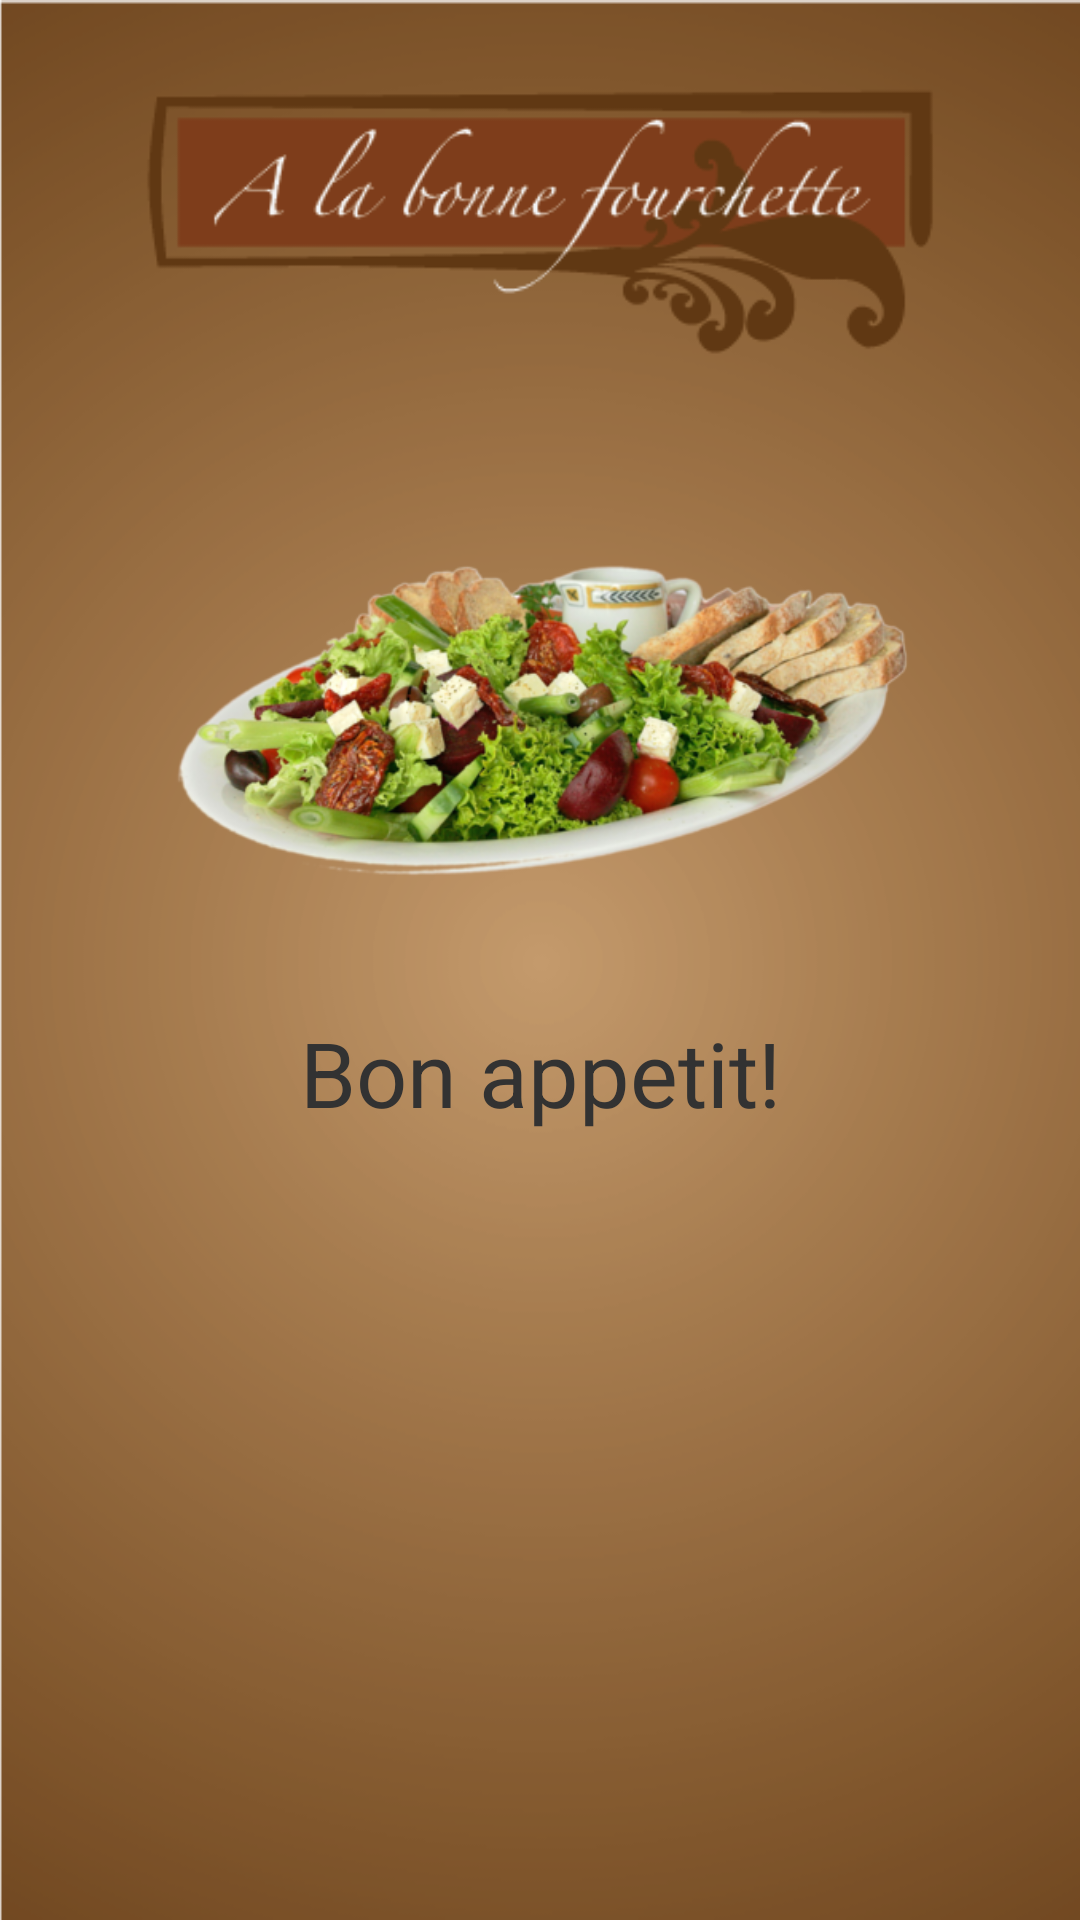

Here is an Android app screen rendered from its layout file. Give the layout XML and the strings, colors and styles it references.
<!-- AndroidManifest.xml: application theme AppTheme -->
<!-- res/layout/frag_pre_right.xml -->
<?xml version="1.0" encoding="utf-8"?>
<LinearLayout xmlns:android="http://schemas.android.com/apk/res/android"
    android:layout_width="match_parent"
    android:layout_height="match_parent"
    android:orientation="vertical" >
    <FrameLayout
            android:id="@+id/frame_right"
            android:layout_width="match_parent"
            android:layout_height="match_parent"
            android:layout_weight="0.7" >

            <ImageView
                android:id="@+id/image_right"
                android:layout_width="match_parent"
                android:layout_height="match_parent"
                android:scaleType="fitXY"
                android:src="@drawable/background_light" />

            <ScrollView
                android:id="@+id/frame_right_scroll"
                android:layout_width="match_parent"
                android:layout_height="match_parent" >

                <TableLayout
                    android:id="@+id/frame_right_pre"
                    android:layout_width="match_parent"
                    android:layout_height="match_parent" >

                    <ImageView
                        android:id="@+id/imageView1"
                        android:layout_width="wrap_content"
                        android:layout_height="147dp"
                        android:src="@drawable/icon" />

                    <ImageView
                        android:id="@+id/imageView2"
                        android:layout_width="wrap_content"
                        android:layout_height="170dp"
                        android:maxHeight="40dp"
                        android:maxWidth="60dp"
                        android:src="@drawable/salad_platter" />

                    <TextView
                        android:id="@+id/bonappetite"
                        android:layout_width="wrap_content"
                        android:layout_height="81dp"
                        android:gravity="center"
                        android:text="Bon appetit!"
                        android:textSize="30dp"
                        android:typeface="normal" />
                </TableLayout>
            </ScrollView>
        </FrameLayout>
    

</LinearLayout>
<!-- resources referenced by this layout -->
<resources>
  <!-- drawable background_light: png bitmap (drawable, 49039 bytes) -->
  <!-- drawable icon: png bitmap (drawable, 10705 bytes) -->
  <!-- drawable salad_platter: png bitmap (drawable, 160450 bytes) -->
  <style name="AppTheme" parent="AppBaseTheme">
  
          
      </style>
  <style name="AppBaseTheme" parent="android:Theme.Light">
          
      </style>
</resources>
